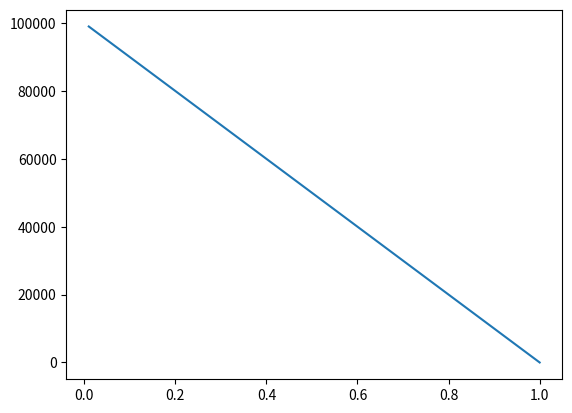

Write the Python code that produced this figure.
import numpy as np
import random
import matplotlib.pyplot as plt

start_money = 100000.0
win_rate = 2
prob_of_win = 0.6
number_of_games = 30

invest_proportion_list = np.linspace(0.01, 1, 99)


def experiment(start_money, invest_proportion, random_games):
    for game in random_games:
        money_to_invest = start_money * invest_proportion
        start_money = start_money - money_to_invest
        if game:
            start_money = start_money + money_to_invest * (win_rate + 1)
        return start_money


def start():
    random_games = np.random.choice([1, 0], number_of_games, p=[prob_of_win, 1.0 - prob_of_win])
    outcome_list = []
    for invest_proportion in invest_proportion_list:
        outcome = experiment(start_money, invest_proportion, random_games)
        outcome_list.append(outcome)
    plt.plot(np.array(invest_proportion_list), np.array(outcome_list))
    plt.show()

start()
